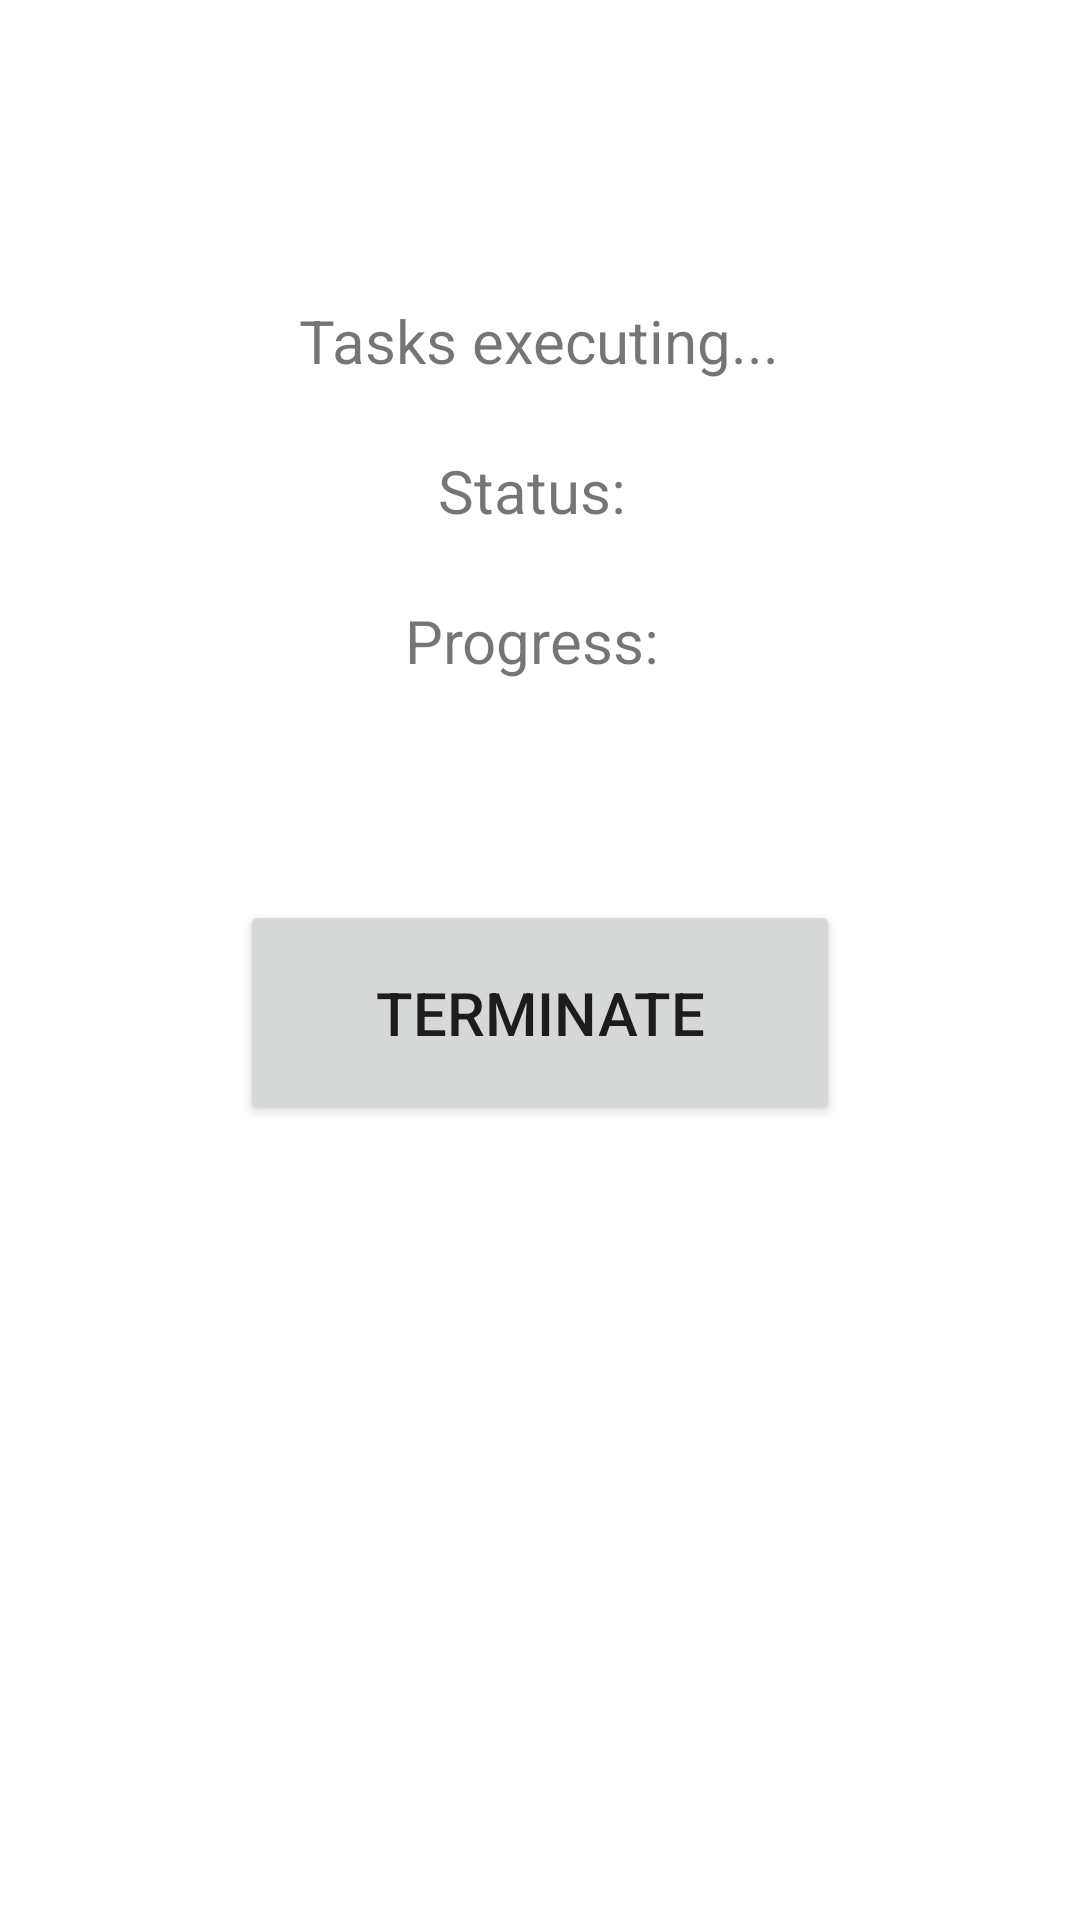

Write the Android layout XML for this screen, with the resource values it uses.
<!-- AndroidManifest.xml: application theme Theme.MCCApp -->
<!-- res/layout/host_executing_task.xml -->
<?xml version="1.0" encoding="utf-8"?>
<RelativeLayout
    xmlns:android="http://schemas.android.com/apk/res/android"
    android:layout_width="match_parent"
    android:layout_height="match_parent"
    >

    <TextView
        android:id="@+id/TextView01"
        android:layout_width="wrap_content"
        android:layout_height="wrap_content"
        android:layout_centerHorizontal="true"
        android:layout_marginTop="100dp"
        android:textSize="20dp"
        android:text="Tasks executing..."
        />

    <TextView
        android:id="@+id/TextView02"
        android:layout_width="wrap_content"
        android:layout_height="wrap_content"
        android:layout_centerHorizontal="true"
        android:layout_marginTop="150dp"
        android:textSize="20dp"
        android:text="Status: "
        />

    <TextView
        android:id="@+id/TextView03"
        android:layout_width="wrap_content"
        android:layout_height="wrap_content"
        android:layout_centerHorizontal="true"
        android:layout_marginTop="200dp"
        android:textSize="20dp"
        android:text="Progress: "
        />

    <Button
        android:id="@+id/terminateButton"
        android:layout_width="200dp"
        android:layout_height="75dp"
        android:text="Terminate"
        android:layout_centerHorizontal="true"
        android:layout_marginTop="300dp"
        android:textSize="20dp"
        />

</RelativeLayout>
<!-- resources referenced by this layout -->
<resources>
  <style name="Theme.MCCApp" parent="Theme.MaterialComponents.DayNight.NoActionBar">
          
          <item name="colorPrimary">@color/purple_500</item>
          <item name="colorPrimaryVariant">@color/purple_700</item>
          <item name="colorOnPrimary">@color/white</item>
          
          <item name="colorSecondary">@color/teal_200</item>
          <item name="colorSecondaryVariant">@color/teal_700</item>
          <item name="colorOnSecondary">@color/black</item>
          
          <item name="android:statusBarColor">?attr/colorPrimaryVariant</item>
          
      </style>
  <!-- not gathered from this repository: default colours our renderer supplied (Android Studio template values) -->
  <color name="purple_500">#FF6200EE</color>
  <color name="purple_700">#FF3700B3</color>
  <color name="teal_200">#FF03DAC5</color>
  <color name="teal_700">#FF018786</color>
  <color name="black">#FF000000</color>
  <color name="white">#FFFFFFFF</color>
</resources>
